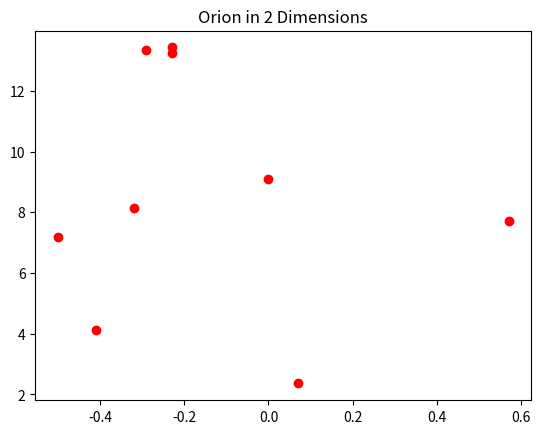
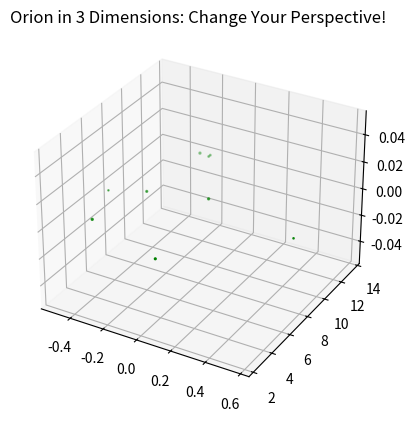

Python code for these plots, in order:

# coding: utf-8

# ## Project: Visualizing the Orion Constellation
# 
# [redacted]
# 
# As a researcher on the Hayden Planetarium team, you are in charge of visualizing the Orion constellation in 3D using the Matplotlib function `.scatter()`. To learn more about the `.scatter()` you can see the Matplotlib documentation [here](https://matplotlib.org/api/_as_gen/matplotlib.pyplot.scatter.html). 
# 
# You will create a rotate-able visualization of the position of the Orion's stars and get a better sense of their actual positions. To achieve this, you will be mapping real data from outer space that maps the position of the stars in the sky
# 
# The goal of the project is to understand spatial perspective. Once you visualize Orion in both 2D and 3D, you will be able to see the difference in the constellation shape humans see from earth versus the actual position of the stars that make up this constellation. 
# 
# <img src="https://upload.wikimedia.org/wikipedia/commons/9/91/Orion_constellation_with_star_labels.jpg" alt="Orion" style="width: 400px;"/>
# 
# 

# ## 1. Set-Up
# The following set-up is new and specific to the project. It is very similar to the way you have imported Matplotlib in previous lessons.
# 
# + Add `%matplotlib notebook` in the cell below. This is a new statement that you may not have seen before. It will allow you to be able to rotate your visualization in this jupyter notebook.
# 
# + We will be using a subset of Matplotlib: `matplotlib.pyplot`. Import the subset as you have been importing it in previous lessons: `from matplotlib import pyplot as plt`
# 
# 
# + In order to see our 3D visualization, we also need to add this new line after we import Matplotlib:
# `from mpl_toolkits.mplot3d import Axes3D`
# 

# In[1]:


get_ipython().run_line_magic('matplotlib', 'notebook')
from matplotlib import pyplot as plt
from mpl_toolkits.mplot3d import Axes3D


# ## 2. Get familiar with real data
# 
# Astronomers describe a star's position in the sky by using a pair of angles: declination and right ascension. Declination is similar to longitude, but it is projected on the celestian fear. Right ascension is known as the "hour angle" because it accounts for time of day and earth's rotaiton. Both angles are relative to the celestial equator. You can learn more about star position [here](https://en.wikipedia.org/wiki/Star_position).
# 
# The `x`, `y`, and `z` lists below are composed of the x, y, z coordinates for each star in the collection of stars that make up the Orion constellation as documented in a paper by Nottingham Trent Univesity on "The Orion constellation as an installation" found [here](https://arxiv.org/ftp/arxiv/papers/1110/1110.3469.pdf).
# 
# Spend some time looking at `x`, `y`, and `z`, does each fall within a range?

# In[4]:


# Orion
x = [-0.41, 0.57, 0.07, 0.00, -0.29, -0.32,-0.50,-0.23, -0.23]
y = [4.12, 7.71, 2.36, 9.10, 13.35, 8.13, 7.19, 13.25, 13.43]
z = [2.06, 0.84, 1.56, 2.07, 2.36, 1.72, 0.66, 1.25, 1.38]


# ## 3. Create a 2D Visualization
# 
# Before we visualize the stars in 3D, let's get a sense of what they look like in 2D. 
# 
# Create a figure for the 2d plot and save it to a variable name `fig`. (hint: `plt.figure()`)
# 
# Add your subplot `.add_subplot()` as the single subplot, with `1,1,1`.(hint: `add_subplot(1,1,1)`)
# 
# Use the scatter [function](https://matplotlib.org/api/_as_gen/matplotlib.pyplot.scatter.html) to visualize your `x` and `y` coordinates. (hint: `.scatter(x,y)`)
# 
# Render your visualization. (hint: `plt.show()`)
# 
# Does the 2D visualization look like the Orion constellation we see in the night sky? Do you recognize its shape in 2D? There is a curve to the sky, and this is a flat visualization, but we will visualize it in 3D in the next step to get a better sense of the actual star positions. 

# In[11]:


fig = plt.figure()
fig.add_subplot(1,1,1)
plt.scatter(x,y, color = 'red')
plt.title("Orion in 2 Dimensions")
plt.show()


# ## 4. Create a 3D Visualization
# 
# Create a figure for the 3D plot and save it to a variable name `fig_3d`. (hint: `plt.figure()`)
# 
# 
# Since this will be a 3D projection, we want to make to tell Matplotlib this will be a 3D plot.  
# 
# To add a 3D projection, you must include a the projection argument. It would look like this:
# ```py
# projection="3d"
# ```
# 
# Add your subplot with `.add_subplot()` as the single subplot `1,1,1` and specify your `projection` as `3d`:
# 
# `fig_3d.add_subplot(1,1,1,projection="3d")`)
# 
# Since this visualization will be in 3D, we will need our third dimension. In this case, our `z` coordinate. 
# 
# Create a new variable `constellation3d` and call the scatter [function](https://matplotlib.org/api/_as_gen/matplotlib.pyplot.scatter.html) with your `x`, `y` and `z` coordinates. 
# 
# Include `z` just as you have been including the other two axes. (hint: `.scatter(x,y,z)`)
# 
# Render your visualization. (hint `plt.show()`.)
# 

# In[12]:


fig_3d = plt.figure()
fig_3d.add_subplot(1,1,1,projection="3d")
constellation3d = plt.scatter(x,y,z, color = 'green')
plt.title("Orion in 3 Dimensions: Change Your Perspective!")
plt.show()


# ## 5. Rotate and explore
# 
# Use your mouse to click and drag the 3D visualization in the previous step. This will rotate the scatter plot. As you rotate, can you see Orion from different angles? 
# 
# Note: The on and off button that appears above the 3D scatter plot allows you to toggle rotation of your 3D visualization in your notebook.
# 
# Take your time, rotate around! Remember, this will never look exactly like the Orion we see from Earth. The visualization does not curve as the night sky does.
# There is beauty in the new understanding of Earthly perspective! We see the shape of the warrior Orion because of Earth's location in the universe and the location of the stars in that constellation.
# 
# Feel free to map more stars by looking up other celestial x, y, z coordinates [here](http://www.stellar-database.com/).
# 
